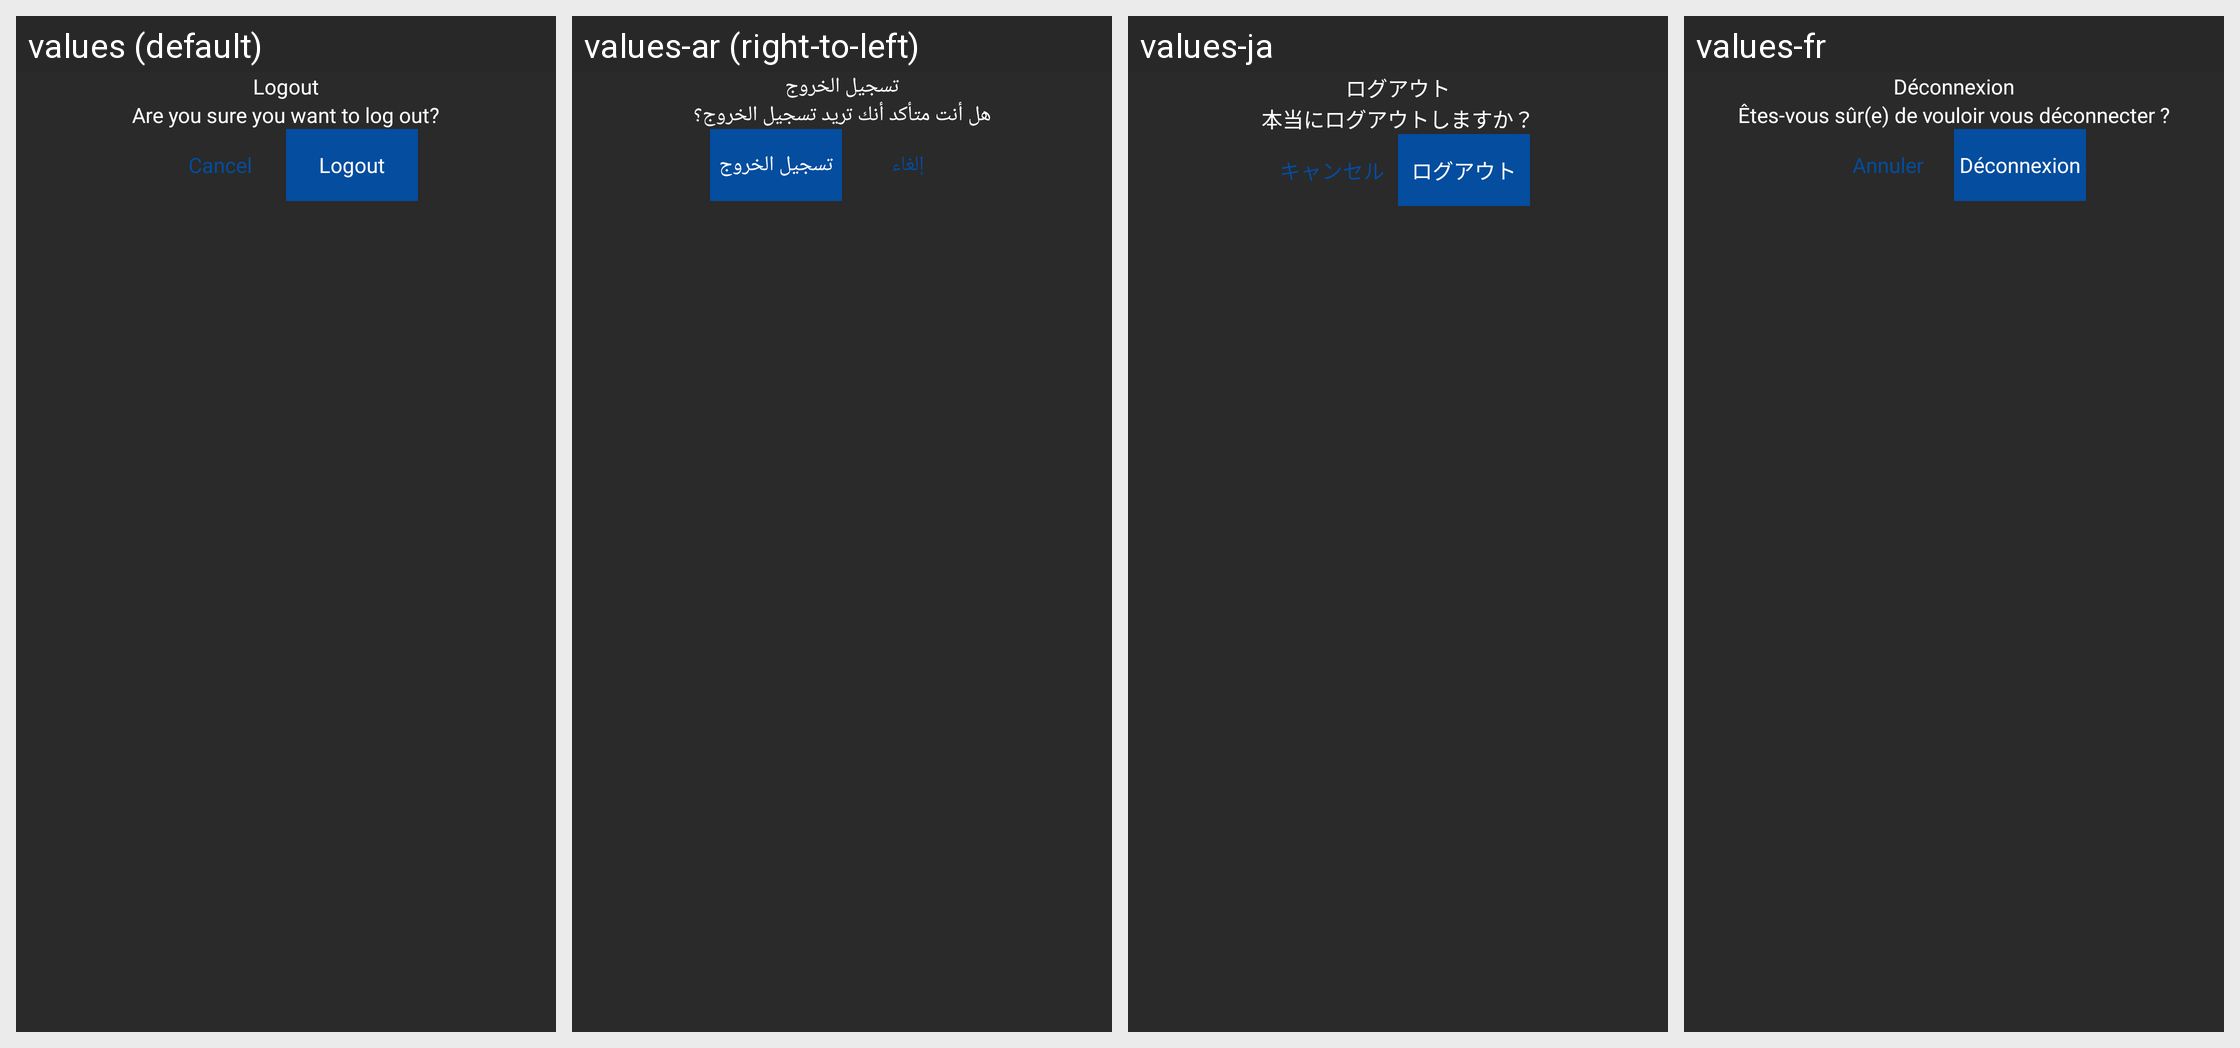

The same Android screen rendered under several of its app's locales, left to right. List the strings drawn on it with the default value and each locale's translation.
Android screen res/layout/logout_dialog.xml rendered under 4 locales, left to right: values (default), values-ar (right-to-left), values-ja, values-fr. Device: Nexus 5 (rendered at 1080×1920; each locale shown at half size, 540×960, under a caption strip naming it); theme Theme.AiImageGenerator.
Other locales in the repository, not shown: values-de, values-es, values-hi, values-in, values-ru, values-ur, values-zh.
Strings drawn on this screen, with the default value and each locale's value (text and hints the layout hard-codes, and strings that could not be matched under every locale, appear in the picture but are not listed):

logout
  values: Logout
  values-ar: تسجيل الخروج
  values-ja: ログアウト
  values-fr: Déconnexion

are_you_sure_you_want_to_log_out
  values: Are you sure you want to log out?
  values-ar: هل أنت متأكد أنك تريد تسجيل الخروج؟
  values-ja: 本当にログアウトしますか？
  values-fr: Êtes-vous sûr(e) de vouloir vous déconnecter ?

cancel
  values: Cancel
  values-ar: إلغاء
  values-ja: キャンセル
  values-fr: Annuler
